Labelled photos from "dataset", an image-classification folder in Raushan94kr/AI_Disaster_Response_Assistant. The possible labels are: destroyed, major damage, minor damage, no damage.

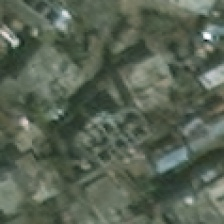
Label: major damage

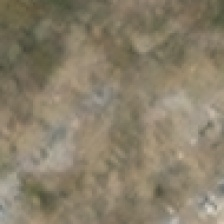
Label: destroyed

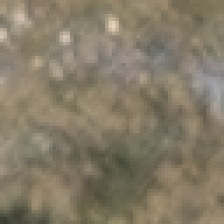
Label: destroyed

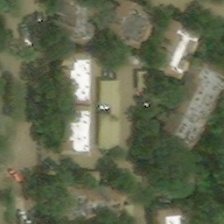
Label: major damage

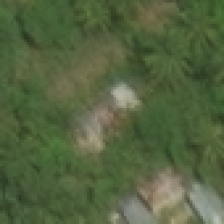
Label: minor damage

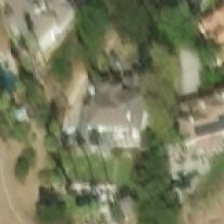
Label: no damage
